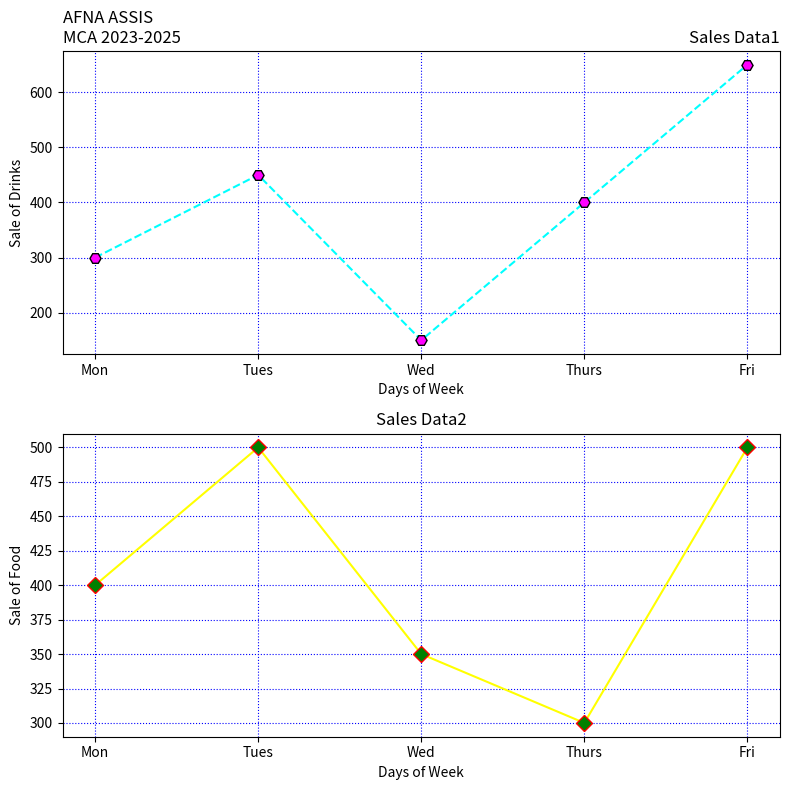

The matplotlib source for this figure:
import matplotlib.pyplot as plt
# Data
days = ['Mon', 'Tues', 'Wed', 'Thurs', 'Fri']
drinks_sales = [300, 450, 150, 400, 650]
food_sales = [400, 500, 350, 300, 500]
# Create subplots with two rows
fig, axs = plt.subplots(2, 1, figsize=(8, 8))
# Graph 1: Drinks
axs[0].plot(days, drinks_sales, linestyle='--', color='cyan', marker='H',
markersize=8, markerfacecolor='magenta', markeredgecolor='black')
axs[0].set_xlabel('Days of Week')
axs[0].set_ylabel('Sale of Drinks')
axs[0].set_title('Sales Data1', loc='right')
axs[0].set_title('AFNA ASSIS\nMCA 2023-2025', loc='left')
axs[0].grid(True, color='blue', linestyle='dotted')
# Graph 2: Food
axs[1].plot(days, food_sales, linestyle='-', color='yellow', marker='D',
markersize=8, markerfacecolor='green', markeredgecolor='red')
axs[1].set_xlabel('Days of Week')
axs[1].set_ylabel('Sale of Food')

axs[1].set_title('Sales Data2', loc='center')
axs[1].grid(True, color='blue', linestyle='dotted')
# Adjust layout
plt.tight_layout()
# Display the plots
plt.show()